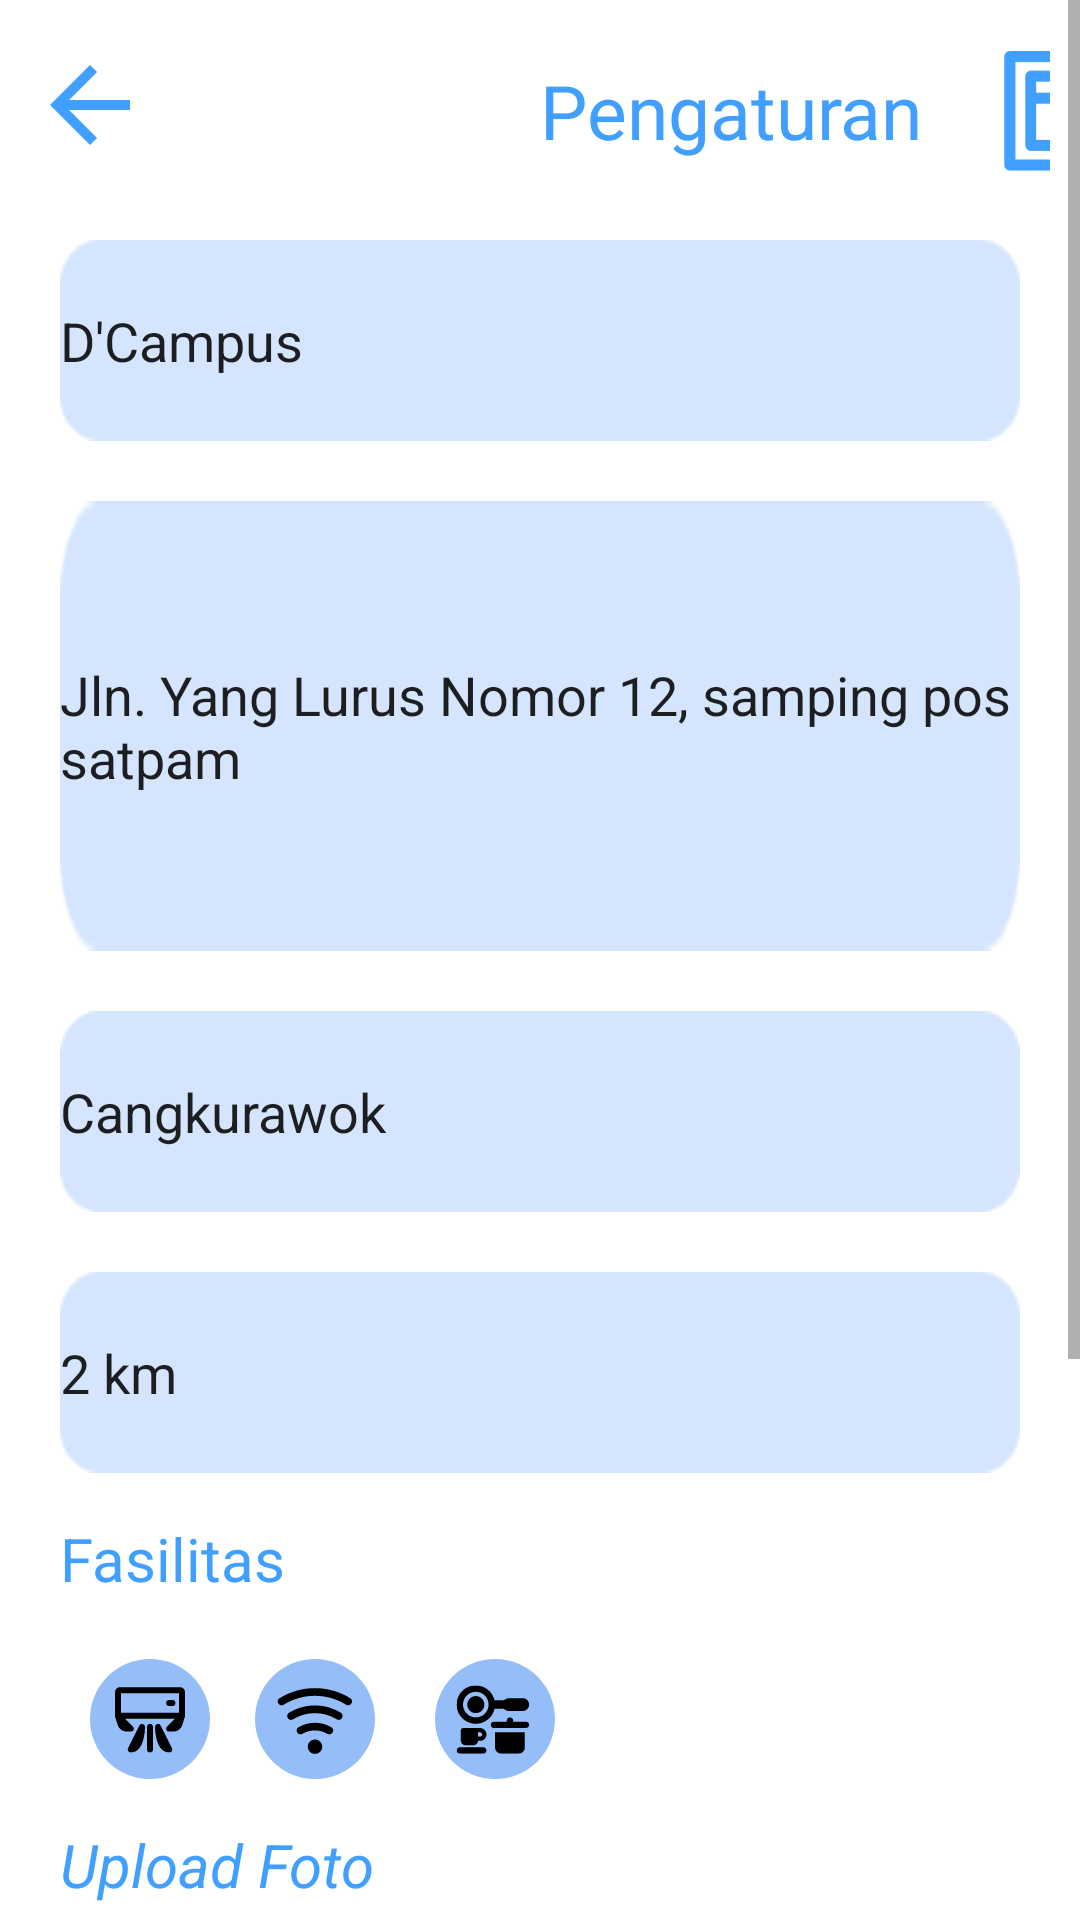

Here is an Android app screen rendered from its layout file. Give the layout XML and the strings, colors and styles it references.
<!-- AndroidManifest.xml: application theme Theme.Dramkos -->
<!-- res/layout/edit_kos.xml -->
<?xml version="1.0" encoding="utf-8"?>
<RelativeLayout xmlns:android="http://schemas.android.com/apk/res/android"
    xmlns:app="http://schemas.android.com/apk/res-auto"
    xmlns:tools="http://schemas.android.com/tools"
    android:layout_width="match_parent"
    android:layout_height="match_parent">

    <LinearLayout
        android:layout_width="match_parent"
        android:layout_height="match_parent"
        android:layout_marginStart="20dp"
        android:layout_marginTop="10dp"
        android:layout_marginEnd="20dp" />

    <LinearLayout
        android:layout_width="match_parent"
        android:layout_height="wrap_content"
        android:layout_marginTop="10dp"
        android:layout_marginStart="10dp"
        android:layout_marginEnd="10dp"
        android:orientation="horizontal">

        <ImageView
            android:layout_width="40dp"
            android:layout_height="50dp"
            app:tint="@color/colorPrimary_400"
            android:src="@drawable/ic_baseline_arrow_back_24"/>

        <TextView
            android:layout_width="150dp"
            android:layout_marginTop="10dp"
            android:layout_marginStart="130dp"
            android:layout_height="wrap_content"
            android:text="Pengaturan"
            android:textColor="@color/colorPrimary_400"
            android:textSize="25sp"/>

        <ImageView
            android:layout_width="40dp"
            android:layout_marginTop="7dp"
            android:layout_height="40dp"
            android:src="@drawable/vectorstroke"
            app:tint="@color/colorPrimary_400" />

    </LinearLayout>

    <ScrollView
        android:layout_width="wrap_content"
        android:layout_height="match_parent">

        <LinearLayout
            android:layout_width="match_parent"
            android:layout_height="wrap_content"
            android:layout_marginTop="80dp"
            android:layout_marginStart="20dp"
            android:layout_marginEnd="20dp"
            android:orientation="vertical">

            <EditText
                android:id="@+id/colom_text_kos"
                android:layout_width="match_parent"
                android:layout_height="wrap_content"
                android:background="@drawable/kotak"
                android:text="D'Campus"
                android:hint="Nama Kos"/>

            <EditText
                android:id="@+id/colom_alamat"
                android:layout_width="match_parent"
                android:layout_height="150dp"
                android:layout_marginTop="20dp"
                android:text="Jln. Yang Lurus Nomor 12, samping pos satpam"
                android:background="@drawable/kotak"
                android:hint="Alamat" />

            <EditText
                android:id="@+id/colom_daerah"
                android:layout_marginTop="20dp"
                android:layout_width="match_parent"
                android:layout_height="wrap_content"
                android:text="Cangkurawok"
                android:background="@drawable/kotak"
                android:hint="Nama Kos"/>

            <EditText
                android:id="@+id/colom_jarak"
                android:layout_marginTop="20dp"
                android:layout_width="match_parent"
                android:layout_height="wrap_content"
                android:text="2 km"
                android:background="@drawable/kotak"
                android:hint="Jarak dari kampus" />

            <LinearLayout
                android:layout_width="match_parent"
                android:layout_height="wrap_content"
                android:layout_marginTop="15dp">

                <TextView
                    android:layout_width="match_parent"
                    android:layout_height="wrap_content"
                    android:text="Fasilitas"
                    android:textColor="@color/colorPrimary_400"
                    android:textSize="20sp"/>

            </LinearLayout>

            <LinearLayout
                android:layout_width="match_parent"
                android:layout_height="wrap_content"
                android:layout_marginTop="20dp"
                android:layout_marginStart="10dp"
                android:orientation="horizontal">

                <ImageView
                    android:layout_width="40dp"
                    android:layout_height="40dp"
                    android:src="@drawable/ic_ac" />

                <ImageView
                    android:layout_width="40dp"
                    android:layout_height="40dp"
                    android:layout_marginStart="15dp"
                    android:src="@drawable/ic_wifi" />
                <ImageView
                    android:layout_width="50dp"
                    android:layout_height="40dp"
                    android:layout_marginStart="15dp"
                    android:src="@drawable/ic_dapur" />
            </LinearLayout>

            <LinearLayout
                android:layout_width="match_parent"
                android:layout_height="wrap_content"
                android:layout_marginTop="15dp">

                <TextView
                    android:layout_width="match_parent"
                    android:layout_height="wrap_content"
                    android:text="Upload Foto"
                    android:textStyle="italic"
                    android:textColor="@color/colorPrimary_400"
                    android:textSize="20sp"/>

            </LinearLayout>
            <LinearLayout
                android:layout_width="match_parent"
                android:layout_height="wrap_content"
                android:layout_marginTop="20dp"
                android:layout_marginStart="10dp"
                android:orientation="horizontal">

                <ImageView
                    android:layout_width="50dp"
                    android:layout_height="50dp"
                    android:src="@drawable/ic_picture_kost" />

                <ImageView
                    android:layout_width="50dp"
                    android:layout_height="50dp"
                    android:layout_marginStart="10dp"
                    android:src="@drawable/ic_picture_kost" />

                <ImageView
                    android:layout_width="50dp"
                    android:layout_height="50dp"
                    android:layout_marginStart="10dp"
                    android:src="@drawable/ic_picture_kost" />

                <ImageView
                    android:layout_width="50dp"
                    android:layout_height="50dp"
                    android:layout_marginStart="10dp"
                    android:src="@drawable/ic_botton_upload_foto" />

            </LinearLayout>

            <LinearLayout
                android:layout_width="match_parent"
                android:layout_height="wrap_content"
                android:layout_marginTop="15dp">

                <TextView
                    android:layout_width="match_parent"
                    android:layout_height="wrap_content"
                    android:text="Kisaran Harga"
                    android:textColor="@color/colorPrimary_400"
                    android:textSize="20sp"/>

            </LinearLayout>

            <LinearLayout
                android:layout_width="match_parent"
                android:layout_height="wrap_content"
                android:layout_marginTop="10dp"
                android:orientation="horizontal">

                <EditText
                    android:id="@+id/kisaran_harga"
                    android:layout_width="150dp"
                    android:layout_height="60dp"
                    android:text="500.000"
                    android:background="@drawable/ic_colomharga"/>
                <ImageView
                    android:layout_width="30dp"
                    android:layout_marginTop="30dp"
                    android:layout_height="4dp"
                    android:text="1.500.000"
                    android:layout_marginStart="15dp"
                    android:background="@drawable/ic_strip"/>

                <EditText
                    android:id="@+id/kisaran_harga1"
                    android:layout_width="150dp"
                    android:layout_height="60dp"
                    android:layout_marginStart="20dp"
                    android:background="@drawable/ic_colomharga"/>
            </LinearLayout>

            <ImageButton
                android:id="@+id/tambah_kos"
                android:layout_width="match_parent"
                android:layout_height="wrap_content"
                android:layout_marginTop="20dp"
                android:background="@drawable/ic_colom_tambahkos">
            </ImageButton>
        </LinearLayout>

    </ScrollView>


</RelativeLayout>
<!-- resources referenced by this layout -->
<resources>
  <color name="colorPrimary_400">#41a0ff</color>
  <!-- drawable ic_ac (drawable) -->
  <vector xmlns:android="http://schemas.android.com/apk/res/android"
      android:width="50dp"
      android:height="50dp"
      android:viewportWidth="50"
      android:viewportHeight="50">
    <path
        android:pathData="M25,25m-25,0a25,25 0,1 1,50 0a25,25 0,1 1,-50 0"
        android:fillColor="#95BEF9"/>
    <path
        android:pathData="M25,28.333V37.667M38.333,13.8V23.667H11.667V13.8C11.667,13.588 11.751,13.384 11.901,13.234C12.051,13.084 12.255,13 12.467,13H37.533C37.745,13 37.949,13.084 38.099,13.234C38.249,13.384 38.333,13.588 38.333,13.8V13.8ZM33,18.333H34.333H33ZM11.667,23.667L12.72,27.112C12.887,27.658 13.224,28.136 13.683,28.476C14.142,28.816 14.698,29 15.269,29H17L11.667,23.667ZM38.333,23.667L37.28,27.112C37.113,27.658 36.776,28.136 36.317,28.476C35.858,28.816 35.302,29 34.731,29H33L38.333,23.667ZM21.667,28.333C21.667,28.333 21.667,37.667 17,37.667L21.667,28.333ZM28.333,28.333C28.333,28.333 28.333,37.667 33,37.667L28.333,28.333Z"
        android:strokeLineJoin="round"
        android:strokeWidth="2.5"
        android:fillColor="#00000000"
        android:strokeColor="#000000"
        android:strokeLineCap="round"/>
  </vector>
  <!-- drawable ic_baseline_arrow_back_24 (drawable) -->
  <vector android:autoMirrored="true" android:height="24dp"
      android:tint="#EFEDED" android:viewportHeight="24"
      android:viewportWidth="24" android:width="24dp" xmlns:android="http://schemas.android.com/apk/res/android">
      <path android:fillColor="@android:color/white" android:pathData="M20,11H7.83l5.59,-5.59L12,4l-8,8 8,8 1.41,-1.41L7.83,13H20v-2z"/>
  </vector>
  <!-- drawable ic_botton_upload_foto (drawable) -->
  <vector xmlns:android="http://schemas.android.com/apk/res/android"
      android:width="80dp"
      android:height="80dp"
      android:viewportWidth="80"
      android:viewportHeight="80">
    <path
        android:pathData="M15,0L65,0A15,15 0,0 1,80 15L80,65A15,15 0,0 1,65 80L15,80A15,15 0,0 1,0 65L0,15A15,15 0,0 1,15 0z"
        android:fillColor="#D5E5FD"/>
    <path
        android:pathData="M40,51.333V40M40,40V28.667M40,40H51.333M40,40H28.667"
        android:strokeWidth="4.16667"
        android:fillColor="#00000000"
        android:strokeColor="#2C7EF4"
        android:strokeLineCap="round"/>
  </vector>
  <!-- drawable ic_colomharga (drawable) -->
  <vector xmlns:android="http://schemas.android.com/apk/res/android"
      android:width="159dp"
      android:height="67dp"
      android:viewportWidth="159"
      android:viewportHeight="67">
    <path
        android:pathData="M15,0L144,0A15,15 0,0 1,159 15L159,52A15,15 0,0 1,144 67L15,67A15,15 0,0 1,0 52L0,15A15,15 0,0 1,15 0z"
        android:fillColor="#D5E5FD"/>
  </vector>
  <!-- drawable ic_strip (drawable) -->
  <vector xmlns:android="http://schemas.android.com/apk/res/android"
      android:width="13dp"
      android:height="5dp"
      android:viewportWidth="13"
      android:viewportHeight="5">
    <path
        android:pathData="M12.328,0.711V4.273H0.891V0.711H12.328Z"
        android:fillColor="#95BEF9"/>
  </vector>
  <style name="Theme.Dramkos" parent="Theme.MaterialComponents.DayNight.DarkActionBar">
          
          <item name="colorPrimary">@color/purple_500</item>
          <item name="colorPrimaryVariant">@color/purple_700</item>
          <item name="colorOnPrimary">@color/white</item>
          
          <item name="colorSecondary">@color/teal_200</item>
          <item name="colorSecondaryVariant">@color/teal_700</item>
          <item name="colorOnSecondary">@color/black</item>
          
          <item name="android:statusBarColor" tools:targetApi="l">?attr/colorPrimaryVariant</item>
          
      </style>
  <color name="purple_500">#FF6200EE</color>
  <color name="purple_700">#FF3700B3</color>
  <color name="white">#FFFFFFFF</color>
  <color name="teal_200">#FF03DAC5</color>
  <color name="teal_700">#FF018786</color>
  <color name="black">#FF000000</color>
</resources>
